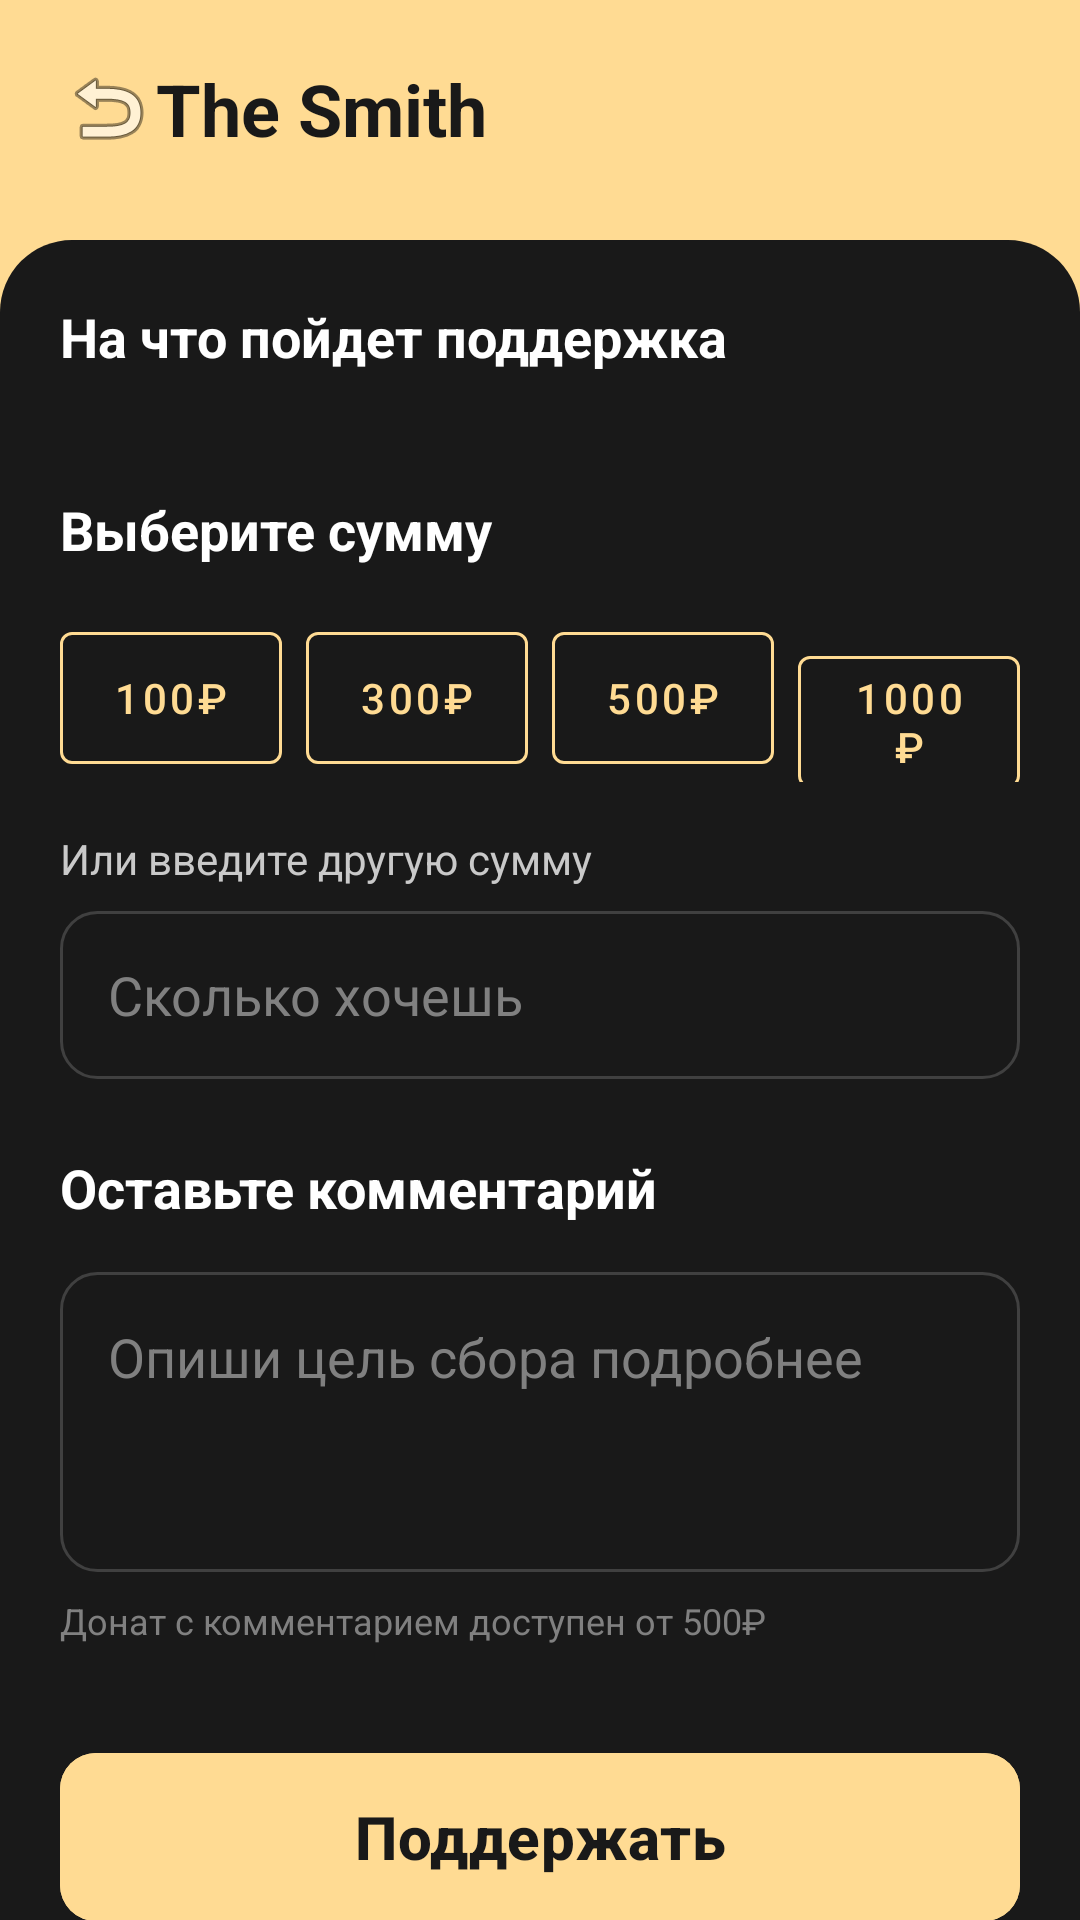

Here is an Android app screen rendered from its layout file. Give the layout XML and the strings, colors and styles it references.
<!-- AndroidManifest.xml: application theme Theme.HatUp -->
<!-- res/layout/fragment_artist_donation.xml -->
<?xml version="1.0" encoding="utf-8"?>
<androidx.coordinatorlayout.widget.CoordinatorLayout
    xmlns:android="http://schemas.android.com/apk/res/android"
    xmlns:app="http://schemas.android.com/apk/res-auto"
    android:layout_width="match_parent"
    android:layout_height="match_parent"
    android:background="#FFDB93"> <LinearLayout
    android:layout_width="match_parent"
    android:layout_height="wrap_content"
    android:gravity="center_vertical"
    android:orientation="horizontal"
    android:padding="20dp">

    <ImageView
        android:id="@+id/btn_back_to_support"
        android:layout_width="32dp"
        android:layout_height="32dp"
        android:src="@android:drawable/ic_menu_revert"
        />

    <TextView
        android:id="@+id/tv_donation_artist_name"
        android:layout_width="wrap_content"
        android:layout_height="wrap_content"

        android:text="The Smith"
        android:textColor="#191919"
        android:textSize="24sp"
        android:textStyle="bold" />
</LinearLayout>

    <androidx.core.widget.NestedScrollView
        android:layout_width="match_parent"
        android:layout_height="match_parent"
        android:layout_marginTop="80dp"
        android:background="@drawable/bg_dark_top_rounded" android:fillViewport="true">

        <LinearLayout
            android:layout_width="match_parent"
            android:layout_height="wrap_content"
            android:orientation="vertical"
            android:padding="20dp"
            android:paddingBottom="80dp">

            <TextView
                android:layout_width="wrap_content"
                android:layout_height="wrap_content"
                android:text="На что пойдет поддержка"
                android:textColor="#FFFFFF"
                android:textSize="18sp"
                android:textStyle="bold" />

            <LinearLayout
                android:id="@+id/ll_donation_goals_selectable"
                android:layout_width="match_parent"
                android:layout_height="wrap_content"
                android:layout_marginTop="16dp"
                android:orientation="vertical" />

            <TextView
                android:layout_width="wrap_content"
                android:layout_height="wrap_content"
                android:layout_marginTop="24dp"
                android:text="Выберите сумму"
                android:textColor="#FFFFFF"
                android:textSize="18sp"
                android:textStyle="bold" />

            <LinearLayout
                android:layout_width="match_parent"
                android:layout_height="wrap_content"
                android:layout_marginTop="16dp"
                android:orientation="horizontal"
                android:weightSum="4">

                <com.google.android.material.button.MaterialButton
                    android:id="@+id/btn_amount_100"
                    style="@style/Widget.MaterialComponents.Button.OutlinedButton"
                    android:layout_width="0dp"
                    android:layout_height="56dp"
                    android:layout_marginEnd="8dp"
                    android:layout_weight="1"
                    android:text="100₽"
                    android:textColor="#FFDB93"
                    app:strokeColor="#FFDB93" />

                <com.google.android.material.button.MaterialButton
                    android:id="@+id/btn_amount_300"
                    style="@style/Widget.MaterialComponents.Button.OutlinedButton"
                    android:layout_width="0dp"
                    android:layout_height="56dp"
                    android:layout_marginEnd="8dp"
                    android:layout_weight="1"
                    android:text="300₽"
                    android:textColor="#FFDB93"
                    app:strokeColor="#FFDB93" />

                <com.google.android.material.button.MaterialButton
                    android:id="@+id/btn_amount_500"
                    style="@style/Widget.MaterialComponents.Button.OutlinedButton"
                    android:layout_width="0dp"
                    android:layout_height="56dp"
                    android:layout_marginEnd="8dp"
                    android:layout_weight="1"
                    android:text="500₽"
                    android:textColor="#FFDB93"
                    app:strokeColor="#FFDB93" />

                <com.google.android.material.button.MaterialButton
                    android:id="@+id/btn_amount_1000"
                    style="@style/Widget.MaterialComponents.Button.OutlinedButton"
                    android:layout_width="0dp"
                    android:layout_height="56dp"
                    android:layout_weight="1"
                    android:text="1000₽"
                    android:textColor="#FFDB93"
                    app:strokeColor="#FFDB93" />
            </LinearLayout>

            <TextView
                android:layout_width="wrap_content"
                android:layout_height="wrap_content"
                android:layout_marginTop="16dp"
                android:text="Или введите другую сумму"
                android:textColor="#C9C9C9"
                android:textSize="14sp" />
            
            <EditText
                android:id="@+id/et_custom_amount"
                android:layout_width="match_parent"
                android:layout_height="56dp"
                android:layout_marginTop="8dp"
                android:background="@drawable/bg_input_field"
                android:hint="Сколько хочешь"
                android:inputType="number"
                android:padding="16dp"
                android:textColor="#FFFFFF"
                android:textColorHint="#808080" />

            <TextView
                android:layout_width="wrap_content"
                android:layout_height="wrap_content"
                android:layout_marginTop="24dp"
                android:text="Оставьте комментарий"
                android:textColor="#FFFFFF"
                android:textSize="18sp"
                android:textStyle="bold" />
            
            <EditText
                android:id="@+id/et_donation_comment"
                android:layout_width="match_parent"
                android:layout_height="100dp"
                android:layout_marginTop="16dp"
                android:background="@drawable/bg_input_field"
                android:enabled="false"
                android:gravity="top|start"
                android:hint="Опиши цель сбора подробнее"
                android:inputType="textMultiLine"
                android:padding="16dp"
                android:textColor="#FFFFFF"
                android:textColorHint="#808080" />

            <TextView
                android:id="@+id/tv_comment_hint"
                android:layout_width="wrap_content"
                android:layout_height="wrap_content"
                android:layout_marginTop="8dp"
                android:text="Донат с комментарием доступен от 500₽"
                android:textColor="#808080"
                android:textSize="12sp" />

            <View
                android:layout_width="match_parent"
                android:layout_height="32dp" />
            
            <com.google.android.material.button.MaterialButton
                android:id="@+id/btn_submit_donation"
                android:layout_width="match_parent"
                android:layout_height="64dp"
                android:backgroundTint="#FFDB93"
                android:enabled="false"
                android:text="Поддержать"
                android:textSize="20dp"
                android:textColor="#191919"
                android:textStyle="bold"
                app:cornerRadius="12dp"
                app:iconTint="#191919" />

            <View
                android:layout_width="match_parent"
                android:layout_height="24dp" />

        </LinearLayout>
    </androidx.core.widget.NestedScrollView>
</androidx.coordinatorlayout.widget.CoordinatorLayout>
<!-- resources referenced by this layout -->
<resources>
  <!-- drawable bg_dark_top_rounded (drawable) -->
  <?xml version="1.0" encoding="utf-8"?>
  <shape xmlns:android="http://schemas.android.com/apk/res/android">
      <solid android:color="#191919" />
      <corners android:topLeftRadius="24dp" android:topRightRadius="24dp" />
  </shape>
  <!-- drawable bg_input_field (drawable) -->
  <?xml version="1.0" encoding="utf-8"?>
  <shape xmlns:android="http://schemas.android.com/apk/res/android">
      <solid android:color="#191919" />
      <stroke android:width="1dp" android:color="#404040" />
      <corners android:radius="12dp" />
  </shape>
  <style name="Theme.HatUp" parent="Base.Theme.HatUp" />
  <style name="Base.Theme.HatUp" parent="Theme.Material3.DayNight.NoActionBar">
          <item name="colorPrimary">@color/hatup_yellow</item>
  
          <item name="android:colorBackground">@color/hatup_light_bg</item>
          <item name="colorSurface">@color/hatup_card_light</item>
  
          <item name="colorOnBackground">@color/hatup_text_dark</item>
          <item name="colorOnSurface">@color/hatup_text_dark</item>
      </style>
  <color name="hatup_yellow">#FFDB93</color>
  <color name="hatup_light_bg">#F5F5F5</color>
  <color name="hatup_card_light">#FFFFFF</color>
  <color name="hatup_text_dark">#121212</color>
</resources>
